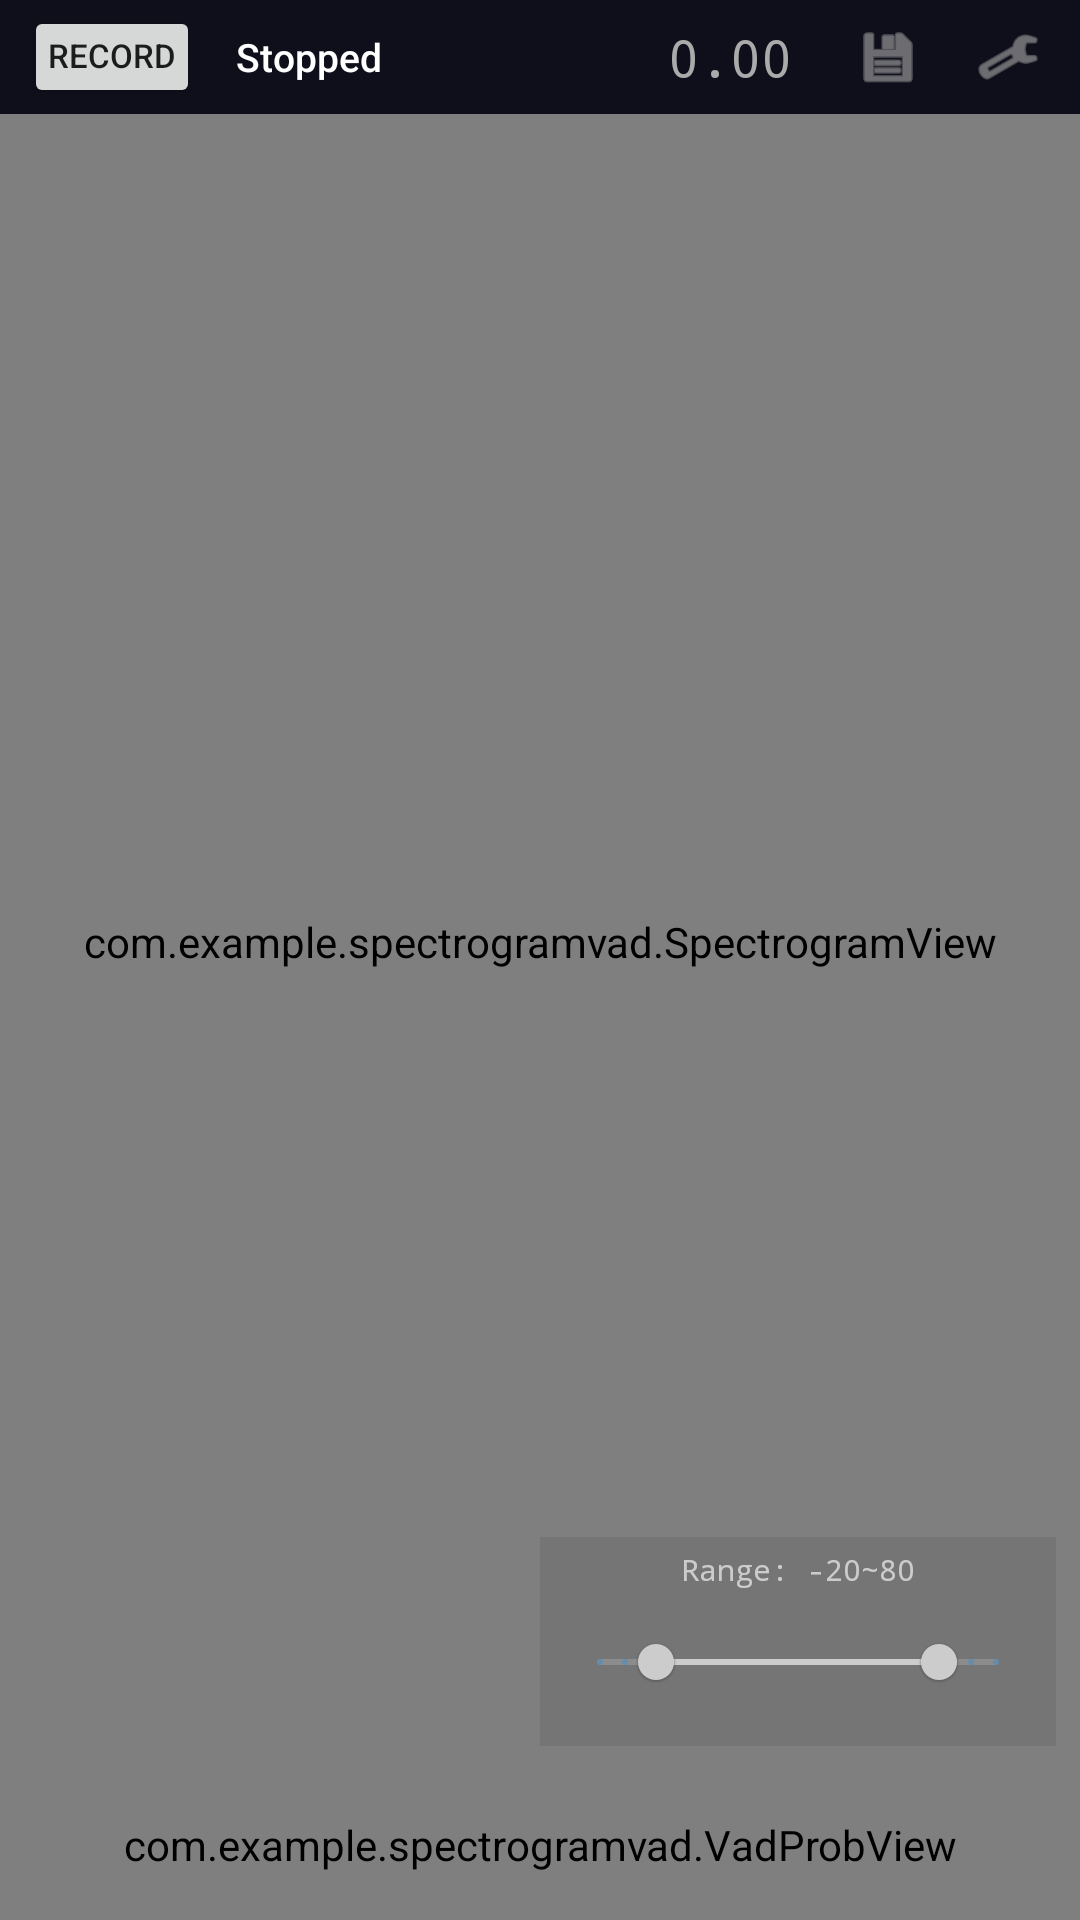

Reconstruct the res/layout file that produces this screen, plus the resources it refers to.
<!-- AndroidManifest.xml: application theme Theme.SpectrogramVAD -->
<!-- res/layout/activity_main.xml -->
<?xml version="1.0" encoding="utf-8"?>
<LinearLayout xmlns:android="http://schemas.android.com/apk/res/android"
    xmlns:app="http://schemas.android.com/apk/res-auto"
    android:layout_width="match_parent"
    android:layout_height="match_parent"
    android:orientation="vertical"
    android:background="#FF0F0F1B">

    
    <LinearLayout
        android:layout_width="match_parent"
        android:layout_height="wrap_content"
        android:orientation="horizontal"
        android:gravity="center_vertical"
        android:paddingTop="2dp"
        android:paddingBottom="2dp"
        android:paddingStart="8dp"
        android:paddingEnd="8dp">

        <Button
            android:id="@+id/btnRecord"
            android:layout_width="wrap_content"
            android:layout_height="34dp"
            android:layout_marginEnd="12dp"
            android:text="RECORD"
            android:textSize="11sp"
            android:textAllCaps="true"
            android:paddingHorizontal="8dp"
            android:paddingVertical="0dp"
            android:minWidth="0dp"
            android:minHeight="0dp"
            android:includeFontPadding="false" />

        <Button
            android:id="@+id/btnPause"
            android:layout_width="wrap_content"
            android:layout_height="34dp"
            android:layout_marginEnd="12dp"
            android:text="PAUSE"
            android:textSize="11sp"
            android:textAllCaps="true"
            android:paddingHorizontal="8dp"
            android:paddingVertical="0dp"
            android:minWidth="0dp"
            android:minHeight="0dp"
            android:visibility="gone"
            android:includeFontPadding="false" />

        <TextView
            android:id="@+id/tvStatus"
            android:layout_width="0dp"
            android:layout_height="wrap_content"
            android:layout_weight="1"
            android:layout_marginEnd="8dp"
            android:text="Stopped"
            android:textColor="#FFFFFF"
            android:textSize="13sp"
            android:fontFamily="sans-serif-medium"
            android:maxLines="1"
            android:ellipsize="end" />

        <TextView
            android:id="@+id/tvProb"
            android:layout_width="wrap_content"
            android:layout_height="wrap_content"
            android:layout_marginEnd="16dp"
            android:text="0.00"
            android:textColor="#FFAAAAAA"
            android:textSize="17sp"
            android:fontFamily="monospace"
            android:minWidth="48dp"
            android:gravity="end" />

        <ImageButton
            android:id="@+id/btnRecordings"
            android:layout_width="32dp"
            android:layout_height="32dp"
            android:layout_marginEnd="8dp"
            android:src="@android:drawable/ic_menu_save"
            android:background="?android:attr/selectableItemBackgroundBorderless"
            android:contentDescription="Recordings"
            android:scaleType="fitCenter"
            android:padding="5dp"
            android:tint="#FFAAAAAA" />

        <ImageButton
            android:id="@+id/btnSettings"
            android:layout_width="32dp"
            android:layout_height="32dp"
            android:src="@android:drawable/ic_menu_preferences"
            android:background="?android:attr/selectableItemBackgroundBorderless"
            android:contentDescription="Settings"
            android:scaleType="fitCenter"
            android:padding="5dp"
            android:tint="#FFAAAAAA" />
    </LinearLayout>

    
    <LinearLayout
        android:id="@+id/playbackLayout"
        android:layout_width="match_parent"
        android:layout_height="wrap_content"
        android:orientation="horizontal"
        android:paddingTop="2dp"
        android:paddingBottom="2dp"
        android:paddingStart="8dp"
        android:paddingEnd="8dp"
        android:gravity="center_vertical"
        android:background="#FF1A1A2E"
        android:visibility="gone">

        <Button
            android:id="@+id/btnPlayPause"
            android:layout_width="wrap_content"
            android:layout_height="34dp"
            android:text="Play"
            android:textSize="11sp"
            android:minWidth="60dp"
            android:paddingHorizontal="4dp"
            android:paddingVertical="0dp"
            android:minHeight="0dp"
            android:includeFontPadding="false" />

        <SeekBar
            android:id="@+id/playbackSeekBar"
            android:layout_width="0dp"
            android:layout_height="wrap_content"
            android:layout_weight="1" />

        <TextView
            android:id="@+id/tvPlaybackTime"
            android:layout_width="wrap_content"
            android:layout_height="wrap_content"
            android:layout_marginStart="4dp"
            android:layout_marginEnd="4dp"
            android:text="00:00/00:00"
            android:textColor="#FFFFFF"
            android:textSize="11sp"
            android:fontFamily="monospace" />
        
        <ImageButton
            android:id="@+id/btnClosePlayback"
            android:layout_width="32dp"
            android:layout_height="32dp"
            android:src="@android:drawable/ic_menu_close_clear_cancel"
            android:background="?android:attr/selectableItemBackgroundBorderless"
            android:padding="6dp"
            android:scaleType="fitCenter"
            android:tint="#FFAAAAAA" />
    </LinearLayout>

    
    <FrameLayout
        android:layout_width="match_parent"
        android:layout_height="0dp"
        android:layout_weight="1">

        <com.example.spectrogramvad.SpectrogramView
            android:id="@+id/spectrogramView"
            android:layout_width="match_parent"
            android:layout_height="match_parent" />

        
        <LinearLayout
            android:layout_width="match_parent"
            android:layout_height="wrap_content"
            android:layout_gravity="bottom"
            android:orientation="horizontal"
            android:baselineAligned="false">
            
            <View
                android:layout_width="0dp"
                android:layout_height="1dp"
                android:layout_weight="1" />

            <LinearLayout
                android:layout_width="0dp"
                android:layout_height="wrap_content"
                android:layout_weight="1"
                android:layout_margin="8dp"
                android:padding="4dp"
                android:orientation="vertical"
                android:background="#22000000"
                android:alpha="0.6">

                <TextView
                    android:id="@+id/tvRangeLabel"
                    android:layout_width="match_parent"
                    android:layout_height="wrap_content"
                    android:text="Range: -20~80"
                    android:textColor="#FFFFFF"
                    android:textSize="10sp"
                    android:fontFamily="monospace"
                    android:gravity="center" />

                <com.google.android.material.slider.RangeSlider
                    android:id="@+id/rangeSlider"
                    android:layout_width="match_parent"
                    android:layout_height="wrap_content"
                    android:valueFrom="-40"
                    android:valueTo="100"
                    android:stepSize="1"
                    app:values="@array/initial_range_values"
                    app:thumbColor="#FFFFFF"
                    app:trackColorActive="#FFFFFF"
                    app:trackColorInactive="#44FFFFFF"
                    app:trackHeight="2dp"
                    app:thumbRadius="6dp"
                    app:haloRadius="0dp"
                    app:haloColor="@android:color/transparent"
                    app:labelBehavior="gone" />
            </LinearLayout>
        </LinearLayout>
    </FrameLayout>

    
    <com.example.spectrogramvad.VadProbView
        android:id="@+id/vadProbView"
        android:layout_width="match_parent"
        android:layout_height="50dp" />

</LinearLayout>
<!-- resources referenced by this layout -->
<resources>
  <array name="initial_range_values">
          <item>-20.0</item>
          <item>80.0</item>
      </array>
  <style name="Theme.SpectrogramVAD" parent="Theme.MaterialComponents.DayNight.NoActionBar">
          <item name="colorPrimary">#FF2196F3</item>
          <item name="colorPrimaryVariant">#FF1976D2</item>
          <item name="colorOnPrimary">#FFFFFFFF</item>
          <item name="android:statusBarColor">#FF0D0D0D</item>
          <item name="android:navigationBarColor">#FF0D0D0D</item>
      </style>
</resources>
